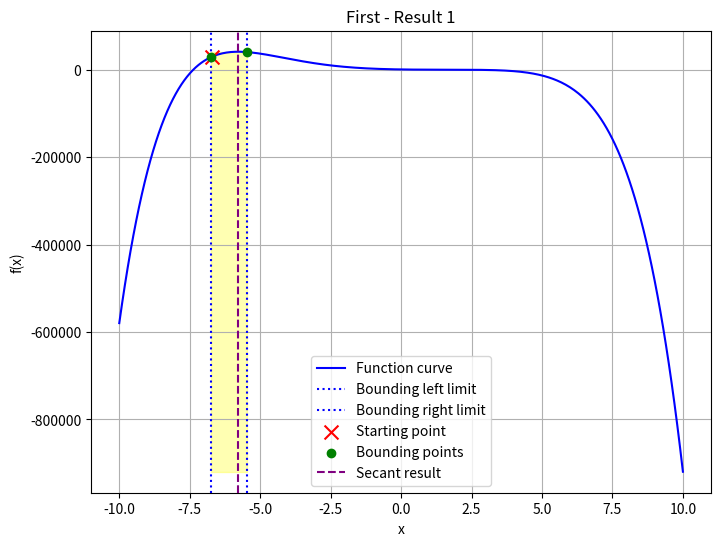
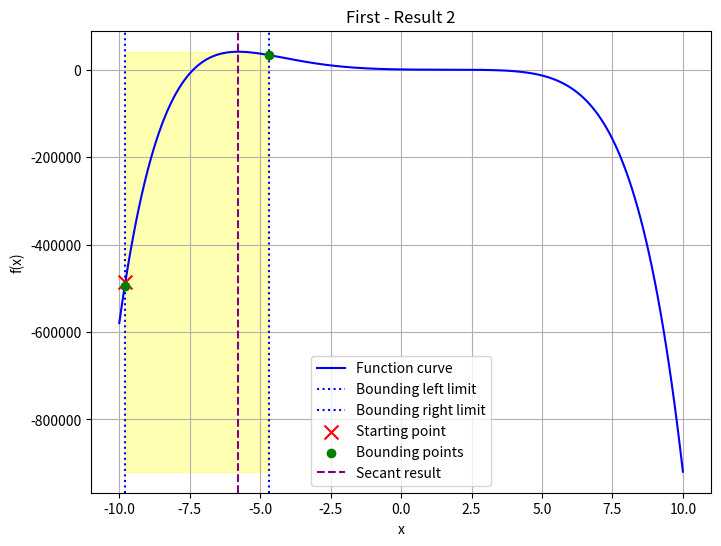
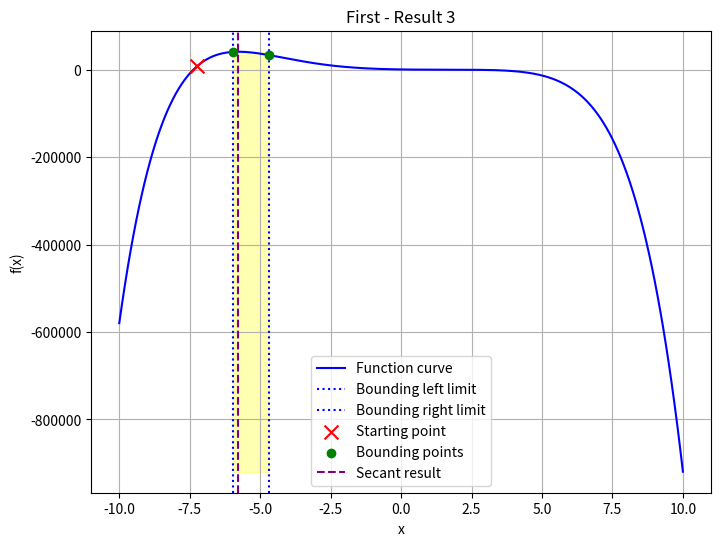
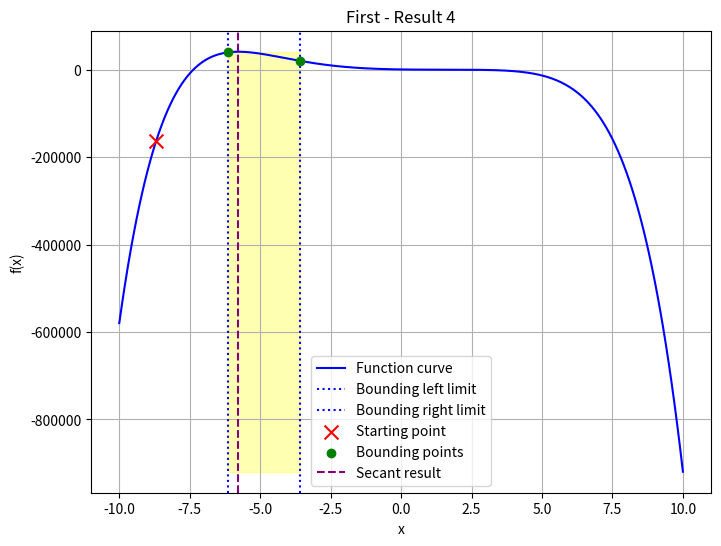
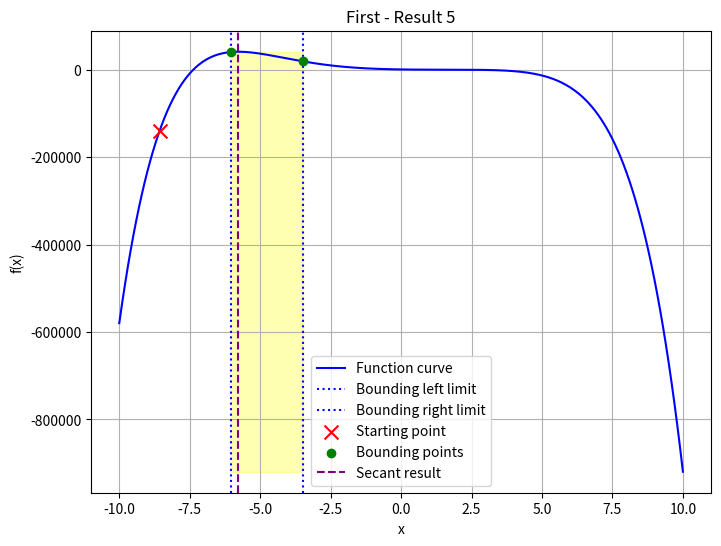
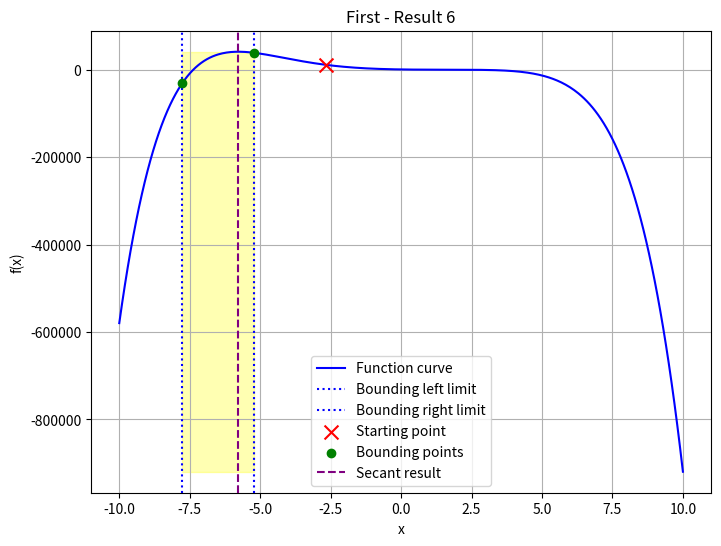
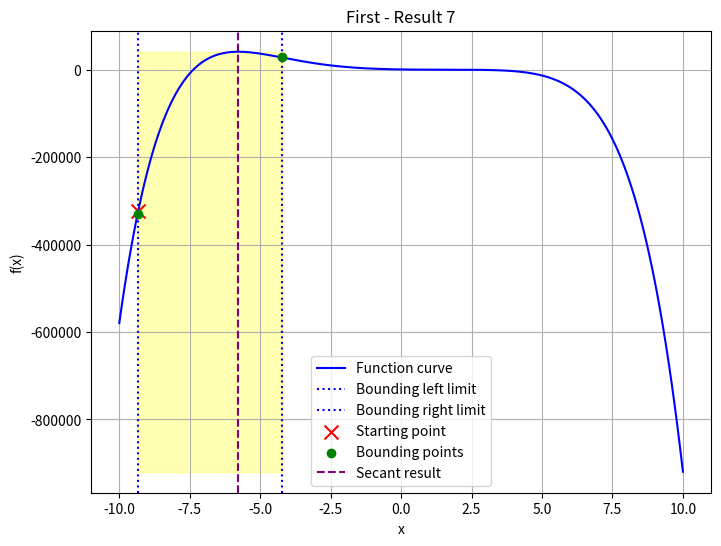
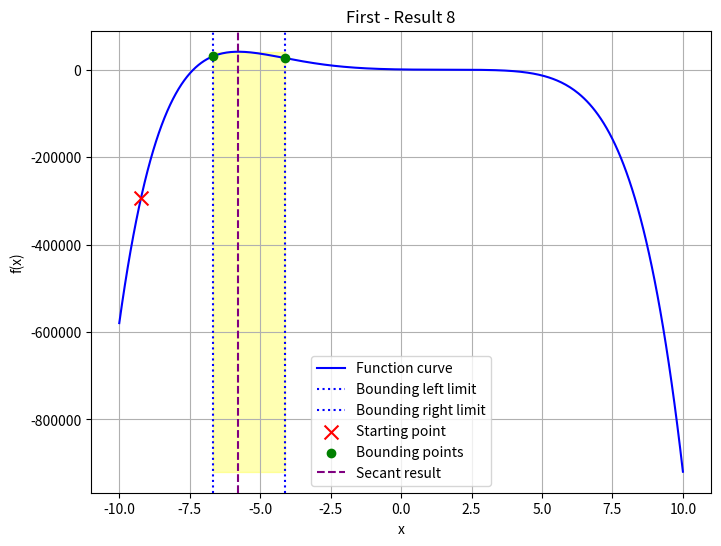
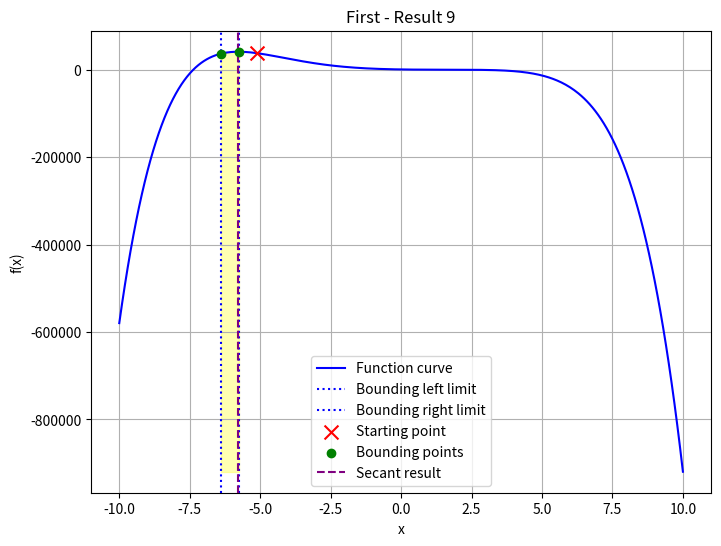
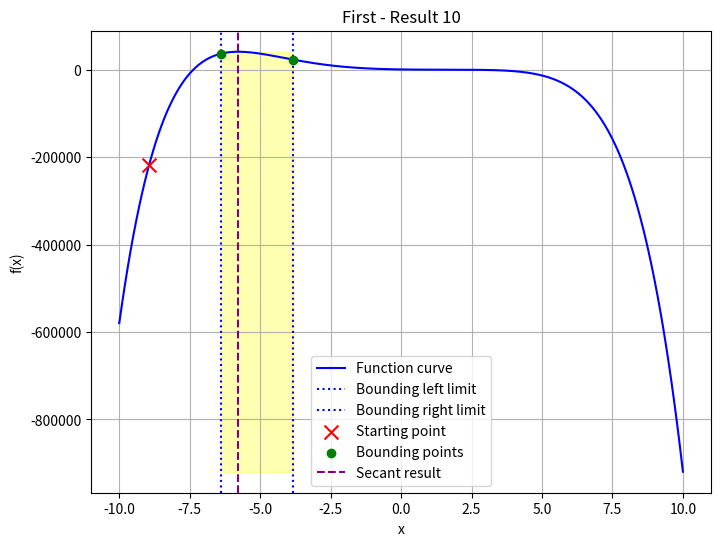
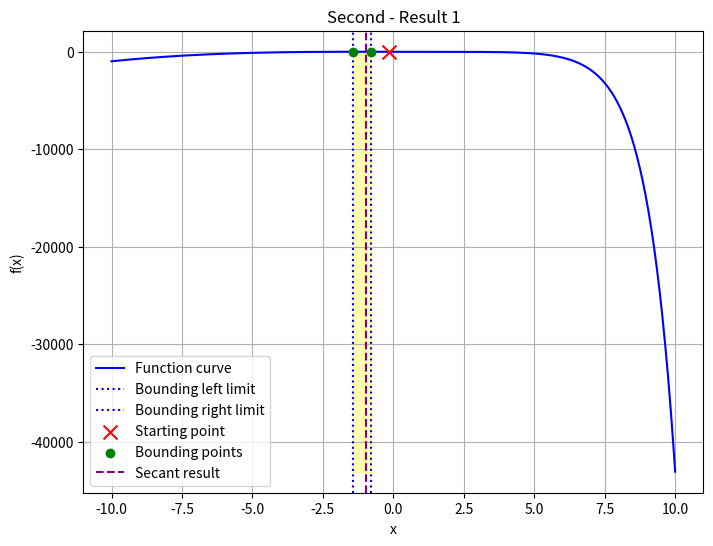
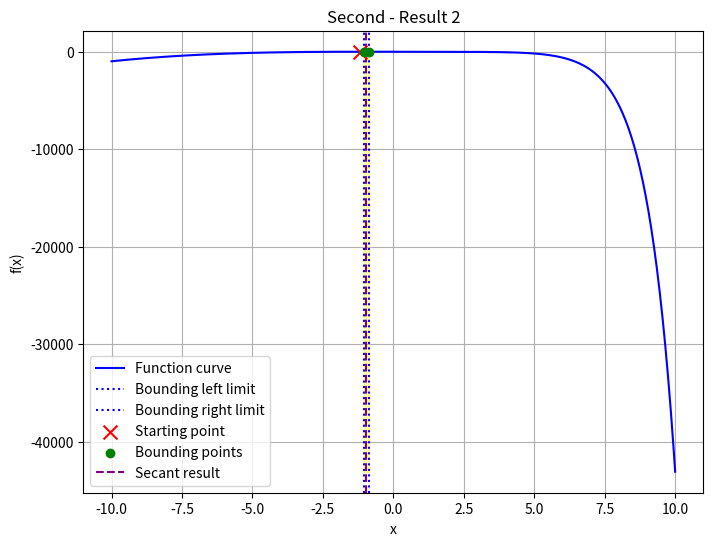
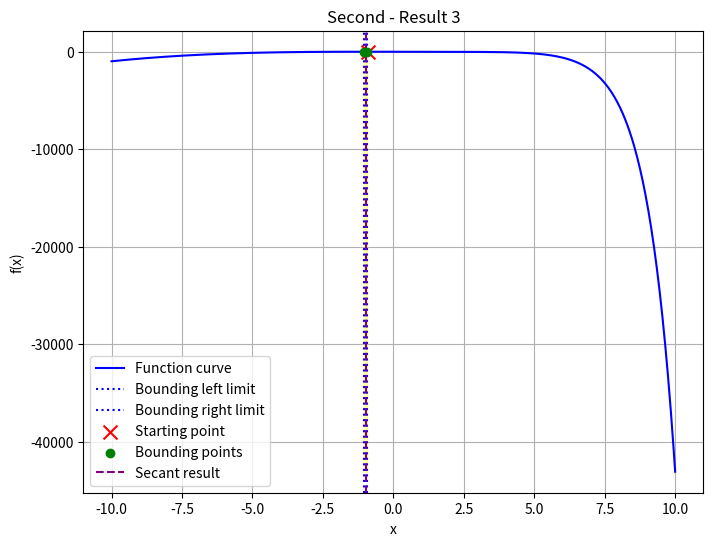
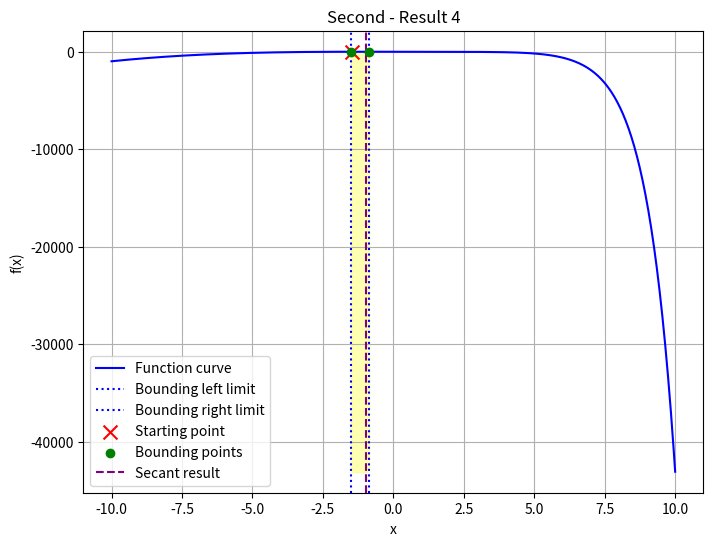
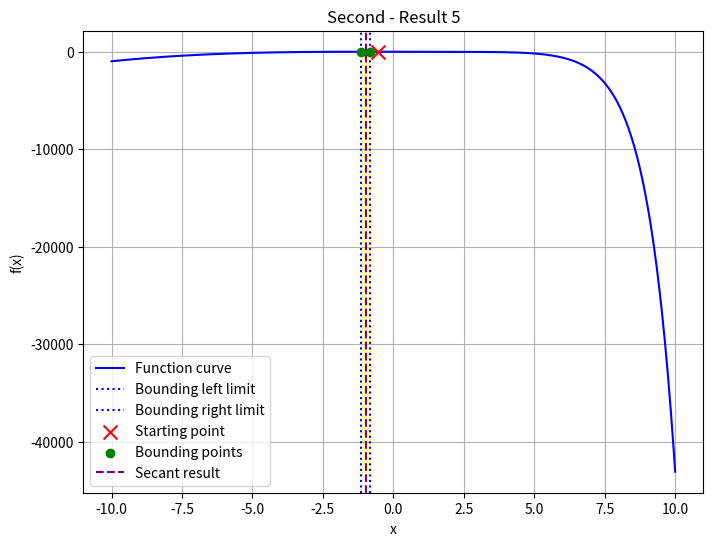
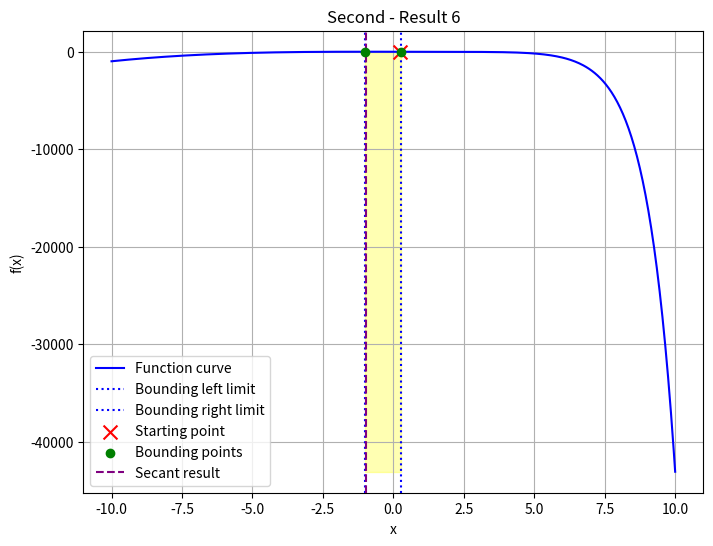

Recreate these plots in Python, in order.
import numpy as np
import matplotlib.pyplot as plt
import os

# Define your functions and their results
functions = {
    "First": {
        "func": lambda x: (2 * x - 5) ** 4 - (x**2 - 1) ** 3,
        "bounds": [(-10, 0)],
        "results": [
            {"start": -6.71513, "bounding": [-5.45513, -6.73513], "secant": -5.77507},
            {"start": -9.78514, "bounding": [-4.68514, -9.80514], "secant": -5.77507},
            {"start": -7.23708, "bounding": [-5.97708, -4.69708], "secant": -5.77507},
            {"start": -8.6895, "bounding": [-6.1495, -3.5895], "secant": -5.77507},
            {"start": -8.57103, "bounding": [-6.03103, -3.47103], "secant": -5.77507},
            {"start": -2.66238, "bounding": [-5.20238, -7.76238], "secant": -5.77507},
            {"start": -9.33161, "bounding": [-4.23161, -9.35161], "secant": -5.77507},
            {"start": -9.23069, "bounding": [-6.69069, -4.13069], "secant": -5.77507},
            {"start": -5.12918, "bounding": [-5.74918, -6.38918], "secant": -5.77507},
            {"start": -8.94316, "bounding": [-6.40316, -3.84316], "secant": -5.77507},
        ],
    },
    "Second": {
        "func": lambda x: 8 + x**3 - 2 * x - 2 * np.exp(x),
        "bounds": [(-2, 1)],
        "results": [
            {
                "start": -0.158718,
                "bounding": [-0.778718, -1.41872],
                "secant": -0.960151,
            },
            {"start": -1.16939, "bounding": [-1.02939, -0.869395], "secant": -0.960149},
            {
                "start": -0.884252,
                "bounding": [-0.944252, -1.02425],
                "secant": -0.960154,
            },
            {"start": -1.48404, "bounding": [-0.864042, -1.50404], "secant": -0.960146},
            {
                "start": -0.535937,
                "bounding": [-0.835937, -1.15594],
                "secant": -0.960149,
            },
            {"start": 0.248293, "bounding": [-1.01171, 0.268293], "secant": -0.960151},
            {"start": -1.88596, "bounding": [-1.26596, -0.625956], "secant": -0.960145},
            {"start": 0.670251, "bounding": [-0.589749, -1.86975], "secant": -0.960144},
            {"start": -1.18009, "bounding": [-0.880089, -1.20009], "secant": -0.96015},
            {
                "start": -0.318165,
                "bounding": [-0.938165, -1.57816],
                "secant": -0.960151,
            },
        ],
    },
    "Third": {
        "func": lambda x: 4 * x * np.sin(x),
        "bounds": [(0.5, 3.14)],
        "results": [
            {"start": 2.9232, "bounding": [2.3032, 1.6632], "secant": 2.02876},
            {"start": 2.42091, "bounding": [2.12091, 1.80091], "secant": 2.02876},
            {"start": 1.32068, "bounding": [1.94068, 2.58068], "secant": 2.02875},
            {"start": 1.20642, "bounding": [1.82642, 2.46642], "secant": 2.02876},
            {"start": 0.980227, "bounding": [2.24023, 0.960227], "secant": 2.02875},
            {"start": 0.882627, "bounding": [2.14263, 0.862627], "secant": 2.02876},
            {"start": 3.06551, "bounding": [1.80551, 3.08551], "secant": 2.02875},
            {"start": 2.72462, "bounding": [2.10462, 1.46462], "secant": 2.02876},
            {"start": 1.2905, "bounding": [1.9105, 2.5505], "secant": 2.02876},
            {"start": 2.73846, "bounding": [2.11846, 1.47846], "secant": 2.02876},
        ],
    },
    "Fourth": {
        "func": lambda x: 2 * (x - 3) ** 2 + np.exp(0.5 * x**2),
        "bounds": [(-2, 3)],
        "results": [
            {"start": 0.303083, "bounding": [1.56308, 2.84308], "secant": 1.59071},
            {"start": 1.48848, "bounding": [1.62848, 1.46848], "secant": 1.59072},
            {"start": 1.93436, "bounding": [1.63436, 1.31436], "secant": 1.59072},
            {"start": 1.75763, "bounding": [1.61763, 1.45763], "secant": 1.59072},
            {"start": 2.30676, "bounding": [1.68676, 1.04676], "secant": 1.59072},
            {"start": 2.27176, "bounding": [1.65176, 1.01176], "secant": 1.59072},
            {"start": -1.25123, "bounding": [1.28877, 3], "secant": 1.59071},
            {"start": 2.20207, "bounding": [1.58207, 2.22207], "secant": 1.59071},
            {"start": -1.63336, "bounding": [0.90664, 3], "secant": 1.59071},
            {"start": 2.58217, "bounding": [1.32217, 2.60217], "secant": 1.59071},
        ],
    },
    "Fifth": {
        "func": lambda x: x**2 - 10 * np.exp(0.1 * x),
        "bounds": [(-6, 6)],
        "results": [
            {"start": 3.00055, "bounding": [0.460554, 3.02055], "secant": 0.52706},
            {"start": 3.6867, "bounding": [1.1467, -1.4133], "secant": 0.527054},
            {
                "start": -0.0431851,
                "bounding": [0.576815, -0.0631851],
                "secant": 0.52706,
            },
            {"start": 4.55029, "bounding": [-0.549709, 4.57029], "secant": 0.527099},
            {"start": -4.13212, "bounding": [0.967882, -4.15212], "secant": 0.527054},
            {"start": 1.38724, "bounding": [0.767237, 0.127237], "secant": 0.52706},
            {"start": -2.24209, "bounding": [0.297914, 2.85791], "secant": 0.527061},
            {"start": 3.31136, "bounding": [0.771356, -1.78864], "secant": 0.527059},
            {"start": 1.27814, "bounding": [0.658144, 0.0181436], "secant": 0.52706},
            {"start": 1.67081, "bounding": [0.410811, 1.69081], "secant": 0.52706},
        ],
    },
    "Sixth": {
        "func": lambda x: x**3 - 2 * x + 1,
        "bounds": [(-2, 2)],
        "results": [
            {"start": -1.94707, "bounding": [-2.46707, -1.42707], "secant": -1.52707},
            {
                "start": -0.368493,
                "bounding": [-1.56849, -0.338493],
                "secant": -0.509993,
            },
            {"start": -1.02829, "bounding": [-1.43829, -0.858293], "secant": -1.15829},
            {"start": 0.182569, "bounding": [-0.318431, -0.258569], "secant": -0.30957},
            {"start": -0.84562, "bounding": [-1.34562, -0.72562], "secant": -1.07562},
            {"start": 1.23712, "bounding": [0.73712, 1.65712], "secant": 1.45712},
            {"start": 1.17312, "bounding": [0.67312, 1.59312], "secant": 1.41712},
            {"start": -0.89412, "bounding": [-1.39412, -0.79412], "secant": -1.09412},
            {"start": -1.02912, "bounding": [-1.32912, -0.72912], "secant": -1.07912},
            {"start": -1.07812, "bounding": [-1.37812, -0.77812], "secant": -1.12712},
        ],
    },
}

# Create folders for each function
for func_name in functions:
    folder_path = f"{func_name}"
    if not os.path.exists(folder_path):
        os.makedirs(folder_path)

    # Plot results for each function
    for i, result in enumerate(functions[func_name]["results"]):
        x = np.linspace(-10, 10, 400)
        func = functions[func_name]["func"]
        y = func(x)

        # Start and bounding values
        start = result["start"]
        bounding = result["bounding"]
        secant = result["secant"]

        # Create the plot
        plt.figure(figsize=(8, 6))
        plt.plot(x, y, label="Function curve", color="blue")

        # Shade the vertical region between bounding points
        plt.fill_betweenx(
            [min(y), max(y)],  # Y limits for shading
            bounding[0],  # X lower bound
            bounding[1],  # X upper bound
            color="yellow",
            alpha=0.3,
        )

        # Plot vertical dotted lines at the bounding points
        plt.axvline(
            x=bounding[0], color="blue", linestyle=":", label="Bounding left limit"
        )
        plt.axvline(
            x=bounding[1], color="blue", linestyle=":", label="Bounding right limit"
        )

        # Mark the starting point and bounding points
        plt.scatter(
            [start],
            [func(start)],
            color="red",
            marker="x",
            s=100,
            label="Starting point",
            zorder=5,
        )
        plt.scatter(
            bounding,
            [func(b) for b in bounding],
            color="green",
            label="Bounding points",
            zorder=5,
        )

        # Plot the secant result
        plt.axvline(
            x=secant, color="purple", linestyle="--", label="Secant result", zorder=3
        )

        # Set plot labels and title
        plt.xlabel("x")
        plt.ylabel("f(x)")
        plt.title(f"{func_name} - Result {i+1}")
        plt.legend()
        plt.grid(True)

        # Save the plot
        plt.savefig(f"{func_name}/result_{i+1}.png")
        plt.close()
